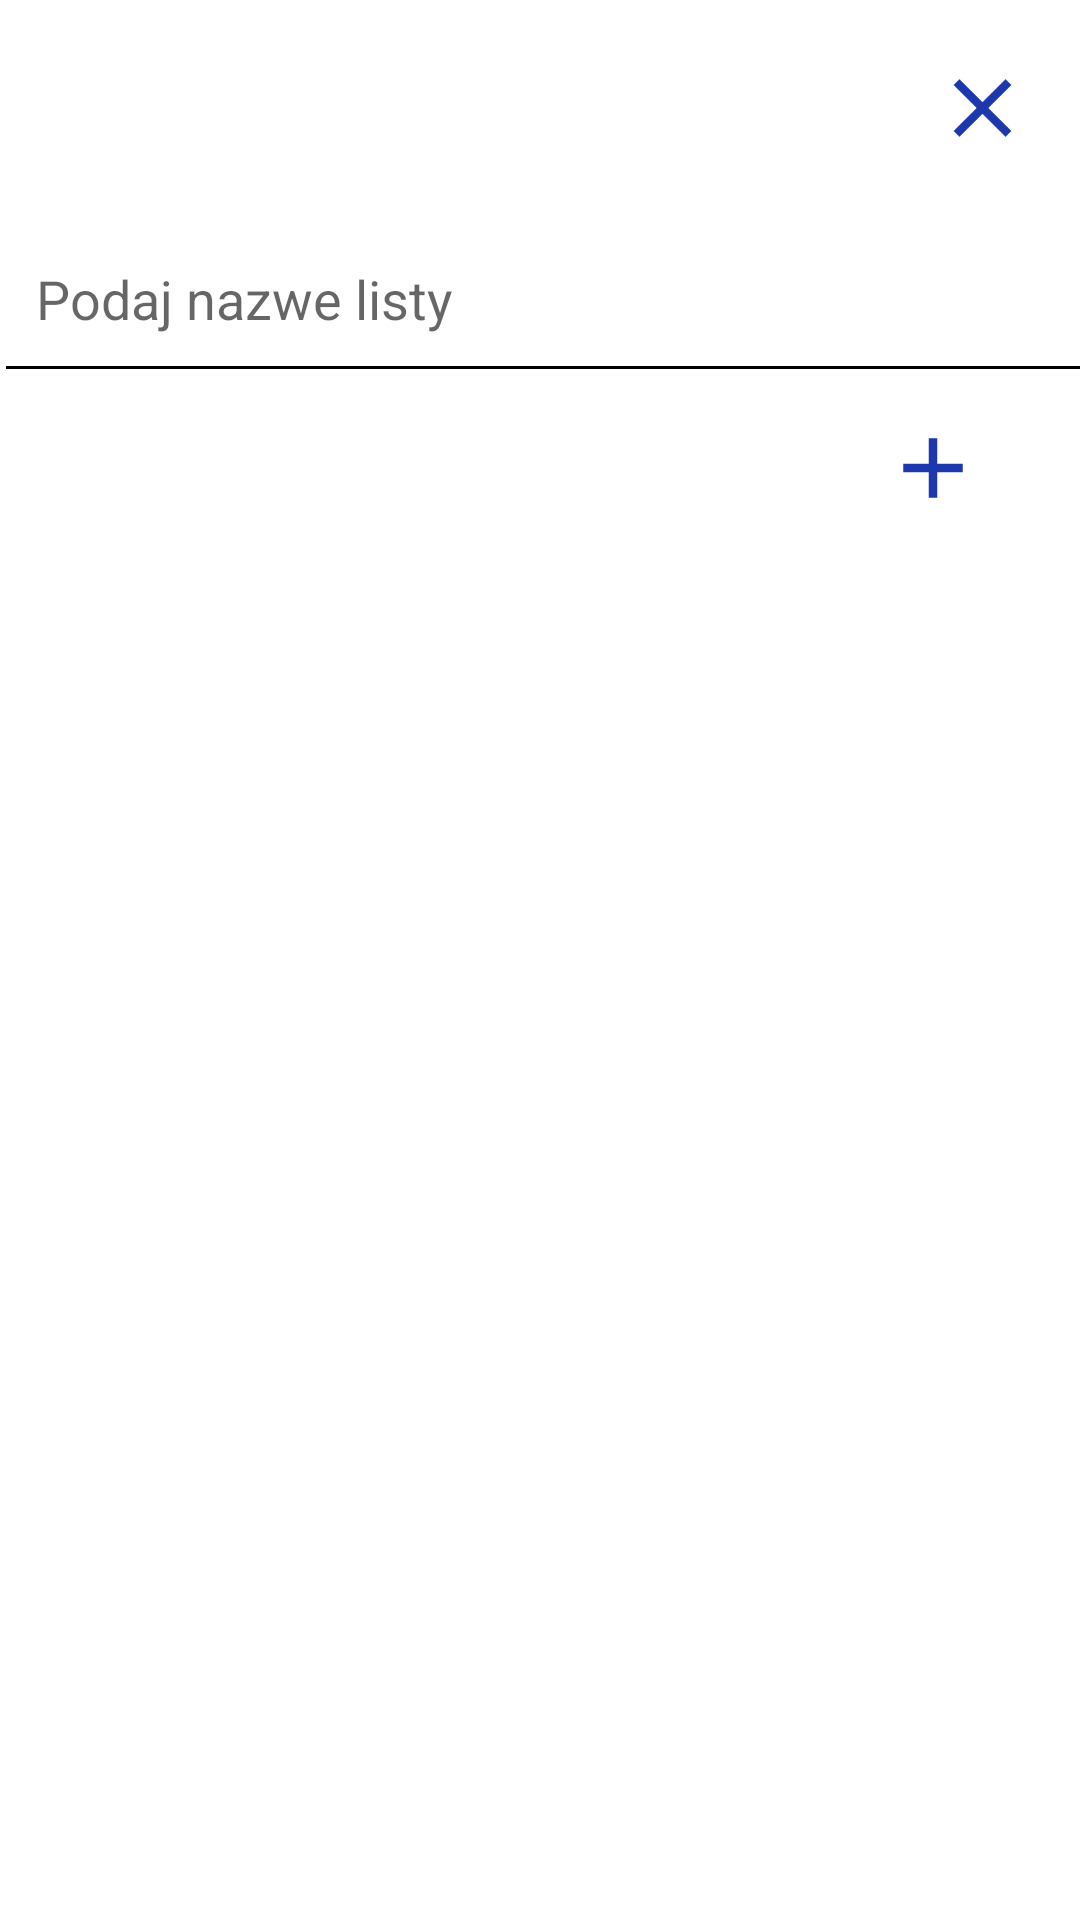

Write the Android layout XML for this screen, with the resource values it uses.
<!-- AndroidManifest.xml: application theme Theme.Szybkiezakupki -->
<!-- res/layout/fragment_add_list.xml -->
<?xml version="1.0" encoding="utf-8"?>
<androidx.constraintlayout.widget.ConstraintLayout xmlns:android="http://schemas.android.com/apk/res/android"
    xmlns:app="http://schemas.android.com/apk/res-auto"
    xmlns:tools="http://schemas.android.com/tools"
    android:layout_width="match_parent"
    android:layout_height="match_parent"
    tools:context=".fragment.AddListFragment">


    <com.google.android.material.textfield.TextInputEditText
        android:id="@+id/etListName"
        android:layout_width="402dp"
        android:layout_height="50dp"
        android:layout_marginStart="4dp"
        android:layout_marginTop="16dp"
        android:background="@color/white"
        android:hint="Podaj nazwe listy"
        android:inputType="textEmailAddress"
        android:paddingStart="8dp"
        android:paddingTop="5dp"
        app:layout_constraintStart_toStartOf="parent"
        app:layout_constraintTop_toBottomOf="@+id/btn_close" />

    <View
        android:id="@+id/view"
        android:layout_width="wrap_content"
        android:layout_height="1dp"
        android:layout_marginStart="4dp"
        android:layout_marginEnd="4dp"
        android:background="@color/black"
        app:layout_constraintEnd_toEndOf="parent"
        app:layout_constraintStart_toStartOf="@id/etListName"
        app:layout_constraintTop_toBottomOf="@+id/etListName" />

    <ImageView
        android:id="@+id/btnAdd1"
        android:layout_width="34dp"
        android:layout_height="36dp"

        android:layout_marginTop="16dp"
        android:layout_marginEnd="32dp"
        android:src="@drawable/add_1_prod"
        app:layout_constraintEnd_toEndOf="parent"
        app:layout_constraintTop_toBottomOf="@+id/etListName" />

    <ImageView
        android:id="@+id/btn_close"
        android:layout_width="33dp"
        android:layout_height="40dp"
        android:layout_marginTop="16dp"
        android:layout_marginEnd="16dp"
        android:src="@drawable/close_prod"
        app:layout_constraintEnd_toEndOf="parent"
        app:layout_constraintTop_toTopOf="parent" />


</androidx.constraintlayout.widget.ConstraintLayout>
<!-- resources referenced by this layout -->
<resources>
  <!-- drawable add_1_prod (drawable) -->
  <vector android:height="24dp" android:tint="#1D37AC"
      android:viewportHeight="24" android:viewportWidth="24"
      android:width="24dp" xmlns:android="http://schemas.android.com/apk/res/android">
      <path android:fillColor="@android:color/white" android:pathData="M19,13h-6v6h-2v-6H5v-2h6V5h2v6h6v2z"/>
  </vector>
  <!-- drawable close_prod (drawable) -->
  <vector android:height="24dp" android:tint="#1D37AC"
      android:viewportHeight="24" android:viewportWidth="24"
      android:width="24dp" xmlns:android="http://schemas.android.com/apk/res/android">
      <path android:fillColor="@android:color/white" android:pathData="M19,6.41L17.59,5 12,10.59 6.41,5 5,6.41 10.59,12 5,17.59 6.41,19 12,13.41 17.59,19 19,17.59 13.41,12z"/>
  </vector>
  <style name="Theme.Szybkiezakupki" parent="Theme.MaterialComponents.DayNight.NoActionBar">
          
          <item name="colorPrimary">@color/purple_500</item>
          <item name="colorPrimaryVariant">@color/purple_700</item>
          <item name="colorOnPrimary">@color/white</item>
          
          <item name="colorSecondary">@color/teal_200</item>
          <item name="colorSecondaryVariant">@color/teal_700</item>
          <item name="colorOnSecondary">@color/black</item>
          
          <item name="android:statusBarColor" tools:targetApi="21">?attr/colorPrimaryVariant</item>
          
      </style>
  <!-- not gathered from this repository: default colours our renderer supplied (Android Studio template values) -->
  <color name="purple_500">#FF6200EE</color>
  <color name="purple_700">#FF3700B3</color>
  <color name="teal_200">#FF03DAC5</color>
  <color name="teal_700">#FF018786</color>
  <color name="black">#FF000000</color>
  <color name="white">#FFFFFFFF</color>
</resources>
